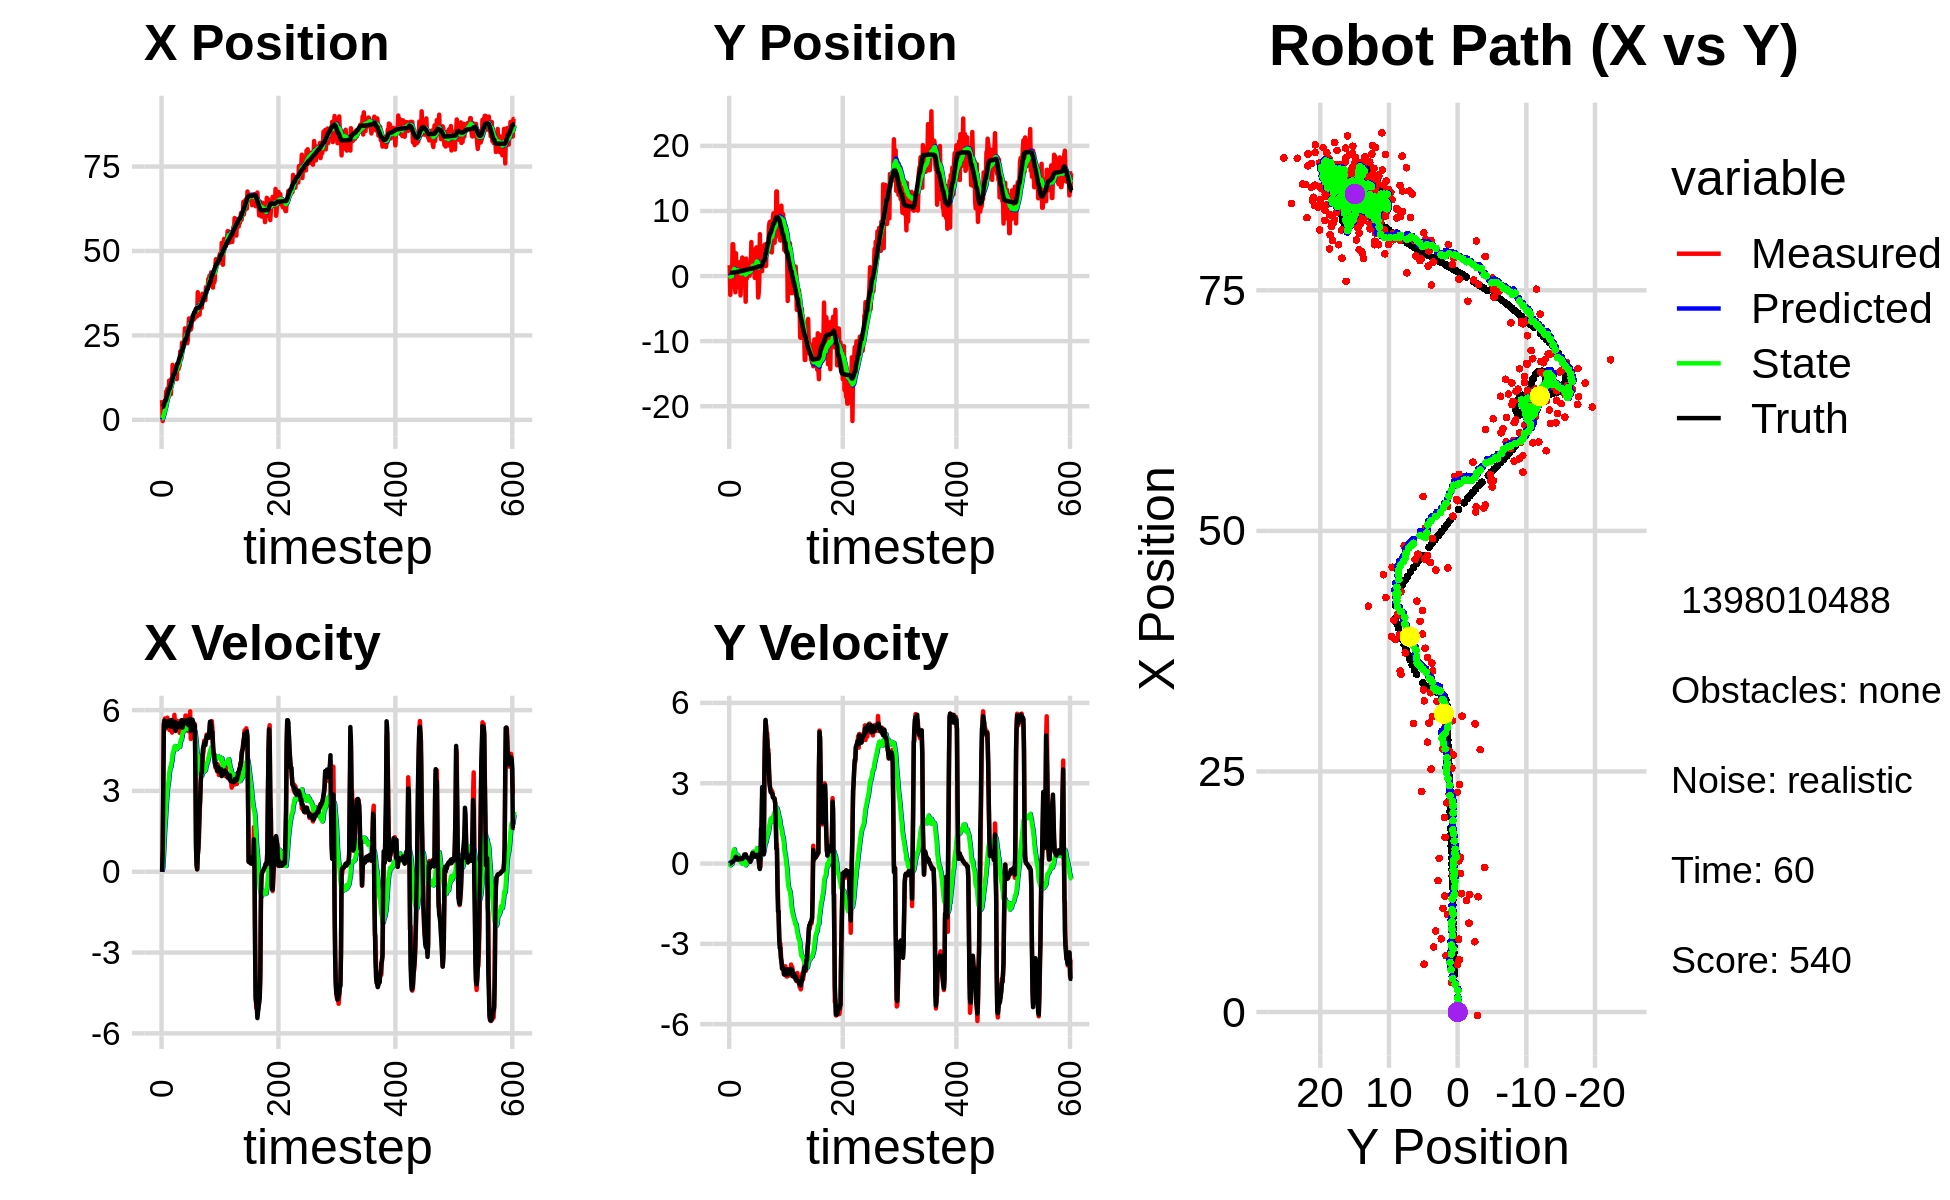

Values plotted in this chart, from the file beside it:
0.000000000000000000e+00, 0.000000000000000000e+00, 0.000000000000000000e+00, 0.000000000000000000e+00, 0.000000000000000000e+00, 0.000000000000000000e+00, 0.000000000000000000e+00, 0.000000000000000000e+00, 0.000000000000000000e+00, 0.000000000000000000e+00, 0.000000000000000000e+00, 0.000000000000000000e+00, 3.822285651855006350e+00, 5.172694325841827867e-01, 0.000000000000000000e+00, 0.000000000000000000e+00, 0.000000000000000000e+00, -1.447686372557654977e-04
5.850718259275748956e+00, 1.677291810485503243e+00, 0.000000000000000000e+00, -0.000000000000000000e+00, 0.000000000000000000e+00, 0.000000000000000000e+00, 0.000000000000000000e+00, 0.000000000000000000e+00, 4.825262149432216208e-01, 1.208387308561554851e-01, 8.975878193818398465e-02, 4.001053712095985898e-02, 3.822285651855006350e+00, 5.172694325841827867e-01, 0.000000000000000000e+00, 0.000000000000000000e+00, 0.000000000000000000e+00, 4.865256487391889095e-04
-3.548693661248918385e-01, -2.888965981647924508e+00, 8.019999272873128415e-01, 3.073281437824633617e-04, 4.915020931370400192e-01, 1.248397845682514690e-01, 8.975878193818398465e-02, 4.001053712095985898e-02, 4.302373623285515314e-01, -9.724395969310907495e-02, 1.229114522157961631e-01, -6.535827124551688017e-02, 3.825577735680163904e+00, 5.172694752870152790e-01, 8.000000000000000444e-01, 0.000000000000000000e+00, 8.000000119209289551e-01, -3.832021902780979872e-04
4.923271596353186119e+00, 2.196470005329657915e-02, 3.264999865181473115e+00, 1.251155160836744636e-03, 4.425285075501311227e-01, -1.037797868176607574e-01, 1.229114522157961631e-01, -6.535827124551688017e-02, 1.025494692793229135e+00, -9.145526726663283368e-02, 5.029077135142037136e-01, -5.437326704152161544e-02, 3.962033271490782216e+00, 5.173503777440667806e-01, 3.200000000000000178e+00, 8.999999999999999320e-03, 3.200000047683715820e+00, -3.832021902780979872e-04
3.069209336727265480e+00, 8.843821657109179890e-01, 5.505936508293507003e+00, 2.645049569693444860e-02, 1.075785464144649595e+00, -9.689259397078499314e-02, 5.029077135142037136e-01, -5.437326704152161544e-02, 1.498162827849023326e+00, -1.808642270740314084e-02, 9.249001420922002836e-01, -7.354401352982653517e-03, 4.389779090593255440e+00, 5.192122820566250629e-01, 5.431000000000000050e+00, 4.299999999999999656e-02, 5.431000232696533203e+00, -4.803958814591169357e-03
5.449477165976226445e+00, -2.321659686342879003e-01, 5.593734458409619137e+00, 5.449103011393743173e-02, 1.590652842058243310e+00, -1.882186284270140689e-02, 9.249001420922002836e-01, -7.354401352982653517e-03, 2.245506922668293548e+00, -3.255604670520270694e-02, 1.386766990721860493e+00, -1.224372142933039843e-02, 5.015851020595675003e+00, 5.252042063346777923e-01, 5.612000000000000099e+00, 6.300000000000000044e-02, 5.611999988555908203e+00, -9.741132147610187531e-03
4.977010130917542519e+00, 4.891524737395935851e+00, 5.690600597903507030e+00, 6.742152078317015240e-02, 2.384183621740479708e+00, -3.378041884813574869e-02, 1.386766990721860493e+00, -1.224372142933039843e-02, 2.886566471468594575e+00, 3.602223996572392339e-01, 1.762982359816273270e+00, 2.078725840787460644e-01, 5.660470008569080669e+00, 5.328959880284688255e-01, 5.597999999999999865e+00, 6.300000000000000044e-02, 5.598999977111816406e+00, -1.184732001274824142e-02
4.977010130917542519e+00, 4.891524737395935851e+00, 5.491416143443733411e+00, 8.008664584498469130e-02, 3.062864707450221768e+00, 3.810096580651138320e-01, 1.762982359816273270e+00, 2.078725840787460644e-01, 3.462679102709345091e+00, 7.368840316143623337e-01, 2.065720602557091556e+00, 3.987254379512766289e-01, 5.660470008569080669e+00, 5.328959880284688255e-01, 5.405999999999999694e+00, 8.400000000000000522e-02, 5.407000064849853516e+00, -1.458293572068214417e-02
8.419315337785224784e+00, 3.206889165536686903e+00, 5.318072879213096904e+00, 9.929439033729897668e-02, 3.669251162965054380e+00, 7.767565754094900576e-01, 2.065720602557091556e+00, 3.987254379512766289e-01, 4.409673964849642580e+00, 9.596905616498874192e-01, 2.450890454878088320e+00, 4.897651318225134665e-01, 6.189072608928821495e+00, 5.400633944684840593e-01, 5.373000000000000220e+00, 1.120000000000000023e-01, 5.374000072479248047e+00, -1.866895332932472229e-02
7.608909725828362447e+00, 2.378463445638519858e+00, 5.373251354287247317e+00, 1.370944333306990393e-01, 4.654763010337451767e+00, 1.008667074832138688e+00, 2.450890454878088320e+00, 4.897651318225134665e-01, 5.155217481228742571e+00, 1.104261163154053316e+00, 2.735892283422993732e+00, 5.325981807047525107e-01, 6.807557105730775326e+00, 5.516068318915469115e-01, 5.423000000000000043e+00, 1.350000000000000089e-01, 5.425000190734863281e+00, -2.550870738923549652e-02
9.237101911970105661e+00, -1.652449617596531750e+00, 5.719138984789029045e+00, 1.459194939082029685e-01, 5.428806709571041722e+00, 1.157520981224528622e+00, 2.735892283422993732e+00, 5.325981807047525107e-01, 6.041074992640597330e+00, 9.092978427473310532e-01, 3.053916578568530049e+00, 3.951829570218031717e-01, 7.428013801291899476e+00, 5.672941120575547558e-01, 5.421999999999999709e+00, 1.509999999999999953e-01, 5.502999782562255859e+00, -2.550870738923549652e-02
7.308833062369675559e+00, -2.489835353196486967e+00, 5.334262143241283560e+00, 1.709246824678047894e-01, 6.346466650497450068e+00, 9.488161384495114037e-01, 3.053916578568530049e+00, 3.951829570218031717e-01, 6.565040811525530984e+00, 6.553721546794738506e-01, 3.213298686725973408e+00, 2.406095141999312625e-01, 8.058197975113030154e+00, 5.872985398827830217e-01, 5.538000000000000256e+00, 2.330000000000000127e-01, 5.543000221252441406e+00, -3.203183785080909729e-02
6.750917672804644276e+00, 3.494276008167043646e+00, 5.630631581452966827e+00, 2.459385226321049167e-01, 6.886370680198128369e+00, 6.794331060994669436e-01, 3.213298686725973408e+00, 2.406095141999312625e-01, 6.969378739817248203e+00, 9.123406437615663167e-01, 3.332335692258352466e+00, 3.580201824727900495e-01, 8.694573402364111914e+00, 6.143703071773966018e-01, 5.541000000000000369e+00, 2.540000000000000036e-01, 5.546000003814697266e+00, -4.365092888474464417e-02
1.160028886782255064e+01, -1.294454926532031536e+00, 5.446089203667423106e+00, 2.313346377342405391e-01, 7.302612309043083449e+00, 9.481426620088453383e-01, 3.332335692258352466e+00, 3.580201824727900495e-01, 7.940000887505380689e+00, 7.570293926864465339e-01, 3.612931744152656499e+00, 2.615664470670820418e-01, 9.225190162269809591e+00, 6.367521336738414250e-01, 5.605999999999999872e+00, 1.920000000000000040e-01, 5.609000205993652344e+00, -4.245168343186378479e-02
1.013156479585507164e+01, 1.461375145640887885e+00, 5.256917783285399715e+00, 1.479681523855877756e-01, 8.301294061920646783e+00, 7.831860373931547326e-01, 3.612931744152656499e+00, 2.615664470670820418e-01, 8.602899264171931293e+00, 8.346079191137807385e-01, 3.768430528482237918e+00, 2.849878260186405332e-01, 9.225190162269809591e+00, 6.367521336738414250e-01, 5.607000000000000206e+00, 1.580000000000000016e-01, 5.609000205993652344e+00, -2.813989110291004181e-02
1.013156479585507164e+01, 1.461375145640887885e+00, 5.317939836098553030e+00, 1.480463647415057593e-01, 8.979742317020155795e+00, 8.631067017156447418e-01, 3.768430528482237918e+00, 2.849878260186405332e-01, 9.190182108519907800e+00, 9.070383489822397838e-01, 3.890792408939050873e+00, 3.042122336673618865e-01, 9.860945701254498985e+00, 6.555134341684830668e-01, 5.386999999999999567e+00, 1.499999999999999944e-01, 5.389999866485595703e+00, -2.783185616135597229e-02
7.573575496319150169e+00, -1.485917286430870343e-01, 5.329934795963603200e+00, 1.483802929652112135e-01, 9.579261349413812354e+00, 9.374595723489759225e-01, 3.890792408939050873e+00, 3.042122336673618865e-01, 9.380572916414388729e+00, 8.411859059469105615e-01, 3.881258813162480781e+00, 2.570341243159796618e-01, 1.047907161696552514e+01, 6.726081052271074556e-01, 5.384000000000000341e+00, 1.549999999999999989e-01, 5.386000156402587891e+00, -2.783185616135597229e-02
1.220370519161791556e+01, -1.756386162323143374e+00, 5.519213125506714057e+00, 1.754099873588200742e-01, 9.768698797730637651e+00, 8.668893183785085776e-01, 3.881258813162480781e+00, 2.570341243159796618e-01, 1.014626934582544315e+01, 6.465387430054900797e-01, 4.056905776785271200e+00, 1.540422069479109868e-01, 1.111675357772900696e+01, 6.900821909517552699e-01, 5.631999999999999673e+00, 1.580000000000000016e-01, 5.633999824523925781e+00, -3.177100792527198792e-02
1.076741749050919239e+01, 2.127313538175646723e+00, 5.165392158827887492e+00, 1.641649548005383874e-01, 1.055195992350397027e+01, 6.619429637002811617e-01, 4.056905776785271200e+00, 1.540422069479109868e-01, 1.062390842662075308e+01, 7.834619760986962778e-01, 4.118645685015325242e+00, 2.096176422848349263e-01, 1.165179538714057728e+01, 7.063633627006377091e-01, 5.447000000000000064e+00, 1.970000000000000084e-01, 5.451000213623046875e+00, -3.177100792527198792e-02
1.628145456256011059e+01, 6.296558882689856640e-01, 5.400176039414770202e+00, 2.032551122087573880e-01, 1.103577299512228649e+01, 8.044237403271797815e-01, 4.118645685015325242e+00, 2.096176422848349263e-01, 1.175821789054000455e+01, 7.897555132899763963e-01, 4.386278119802193842e+00, 2.029471558395465614e-01, 1.227973842579311103e+01, 7.295210647234149359e-01, 5.376999999999999780e+00, 1.970000000000000084e-01, 5.381000041961669922e+00, -3.762084990739822388e-02
1.198059898589929517e+01, -2.972792969351998771e+00, 5.493120593320195866e+00, 1.778766218904357377e-01, 1.219684570252022482e+01, 8.100502288739310774e-01, 4.386278119802193842e+00, 2.029471558395465614e-01, 1.221318987441080495e+01, 4.974379947556306081e-01, 4.430377339544468995e+00, 6.375860386391682399e-02, 1.289842128740789029e+01, 7.508427041173719729e-01, 5.458999999999999631e+00, 1.620000000000000051e-01, 5.461999893188476562e+00, -3.237039595842361450e-02
1.438812905498550698e+01, -3.755243888172068445e-01, 5.318222813364745782e+00, 1.718957908239658605e-01, 1.265622760836525273e+01, 5.038138551420222599e-01, 4.430377339544468995e+00, 6.375860386391682399e-02, 1.291302273501550069e+01, 4.355266551480705406e-01, 4.540252151682379278e+00, 3.482935950700423444e-02, 1.352337932560280365e+01, 7.702016967469733633e-01, 5.411999999999999922e+00, 1.749999999999999889e-01, 5.414999961853027344e+00, -3.231078758835792542e-02
1.438812905498550698e+01, -3.755243888172068445e-01, 5.823070106992334516e+00, 1.499243375545279422e-01, 1.336704795018373915e+01, 4.390095910987709682e-01, 4.540252151682379278e+00, 3.482935950700423444e-02, 1.354844193338251657e+01, 3.763802729860393770e-01, 4.640695773173575844e+00, 8.725661404051367892e-03, 1.352337932560280365e+01, 7.702016967469733633e-01, 5.411999999999999922e+00, 1.680000000000000104e-01, 5.414999961853027344e+00, -2.574092708528041840e-02
1.364912798990043896e+01, 2.854405713670126854e+00, 5.484787747635387234e+00, 1.557954999390963047e-01, 1.401251151069987344e+01, 3.772528391264445280e-01, 4.640695773173575844e+00, 8.725661404051367892e-03, 1.399937929510989676e+01, 5.854735502202522701e-01, 4.666201603231029615e+00, 9.955479301944912540e-02, 1.414821338598677869e+01, 7.880206828968499000e-01, 5.559999999999999609e+00, 1.690000000000000113e-01, 5.561999797821044922e+00, -2.839738316833972931e-02
1.229995822917799941e+01, -5.543324216941388771e-01, 5.253880935273982367e+00, 1.492365875569904854e-01, 1.446599945543299981e+01, 5.954290295221972285e-01, 4.666201603231029615e+00, 9.955479301944912540e-02, 1.421214868683140509e+01, 5.032212560501898579e-01, 4.609268533815436442e+00, 6.076076045570531076e-02, 1.478367137854053581e+01, 8.060805337259607795e-01, 5.230000000000000426e+00, 1.980000000000000093e-01, 5.232999801635742188e+00, -2.839738316833972931e-02
1.428794801196029063e+01, 7.594417618349175170e-01, 5.526266691516092067e+00, 2.287771259858144002e-01, 1.467307554021294891e+01, 5.092973320957603356e-01, 4.609268533815436442e+00, 6.076076045570531076e-02, 1.465994983577532018e+01, 5.356329102501871109e-01, 4.637206398860310053e+00, 7.334990148704723101e-02, 1.538951206209543088e+01, 8.302709895164610554e-01, 5.503000000000000114e+00, 2.479999999999999982e-01, 5.508999824523925781e+00, -4.137450829148292542e-02
1.204725360859976035e+01, 1.870441687975537226e+00, 5.340775280519905799e+00, 2.579335348640338643e-01, 1.512367047566135092e+01, 5.429679003988918673e-01, 4.637206398860310053e+00, 7.334990148704723101e-02, 1.475794804559080475e+01, 6.574808599331402048e-01, 4.550293298302627854e+00, 1.228533670567985014e-01, 1.602163982386591812e+01, 8.605352774996649634e-01, 5.501999999999999780e+00, 2.770000000000000240e-01, 5.508999824523925781e+00, -4.825765267014503479e-02
1.571755087390059558e+01, -1.975893545298509912e-01, 5.599927529667140469e+00, 3.360255354994790555e-01, 1.521297737542106709e+01, 6.697661966388200883e-01, 4.550293298302627854e+00, 1.228533670567985014e-01, 1.531877115248142118e+01, 6.066537782205799756e-01, 4.618952746176732127e+00, 9.846236583129505671e-02, 1.665044498408709828e+01, 8.975570635524396934e-01, 5.419999999999999929e+00, 3.330000000000000182e-01, 5.429999828338623047e+00, -5.993347242474555969e-02
1.571755087390059558e+01, -1.975893545298509912e-01, 5.433498177616593594e+00, 3.379807986222840288e-01, 1.578066642709909395e+01, 6.165000148037095284e-01, 4.618952746176732127e+00, 9.846236583129505671e-02, 1.580460103674207595e+01, 5.586706092598107132e-01, 4.654499275750363374e+00, 7.662494895337057521e-02, 1.665044498408709828e+01, 8.975570635524396934e-01, 5.508000000000000007e+00, 3.340000000000000191e-01, 5.518000125885009766e+00, -6.212312728166580200e-02
1.501788854581910826e+01, -3.947986739085833641e+00, 5.410538130451667982e+00, 3.366276582331185208e-01, 1.627005096431711095e+01, 5.663331041551478151e-01, 4.654499275750363374e+00, 7.662494895337057521e-02, 1.613963540500207472e+01, 2.097125159482067236e-01, 4.641056297380189655e+00, -6.735397598065742675e-02, 1.727786540996531883e+01, 9.361404016049312826e-01, 5.506999999999999673e+00, 3.390000000000000235e-01, 5.553999900817871094e+00, -6.213694438338279724e-02
1.597211432446102464e+01, 2.681445999327905394e+00, 5.331722678934172066e+00, 2.587959830267317352e-01, 1.660374103474009289e+01, 2.029771183501409837e-01, 4.641056297380189655e+00, -6.735397598065742675e-02, 1.655008991248706351e+01, 4.142202651434117033e-01, 4.648678706067831179e+00, 2.138338812886314555e-02, 1.791344737954170796e+01, 9.748490284737085787e-01, 5.368999999999999773e+00, 2.770000000000000240e-01, 5.375999927520751953e+00, -4.850083962082862854e-02
1.609500193536801049e+01, -3.995801378758356281e-01, 5.155834574328361342e+00, 2.072878854474543842e-01, 1.701495778309384832e+01, 4.163586039562980345e-01, 4.648678706067831179e+00, 2.138338812886314555e-02, 1.691723416804406099e+01, 3.567336415158182117e-01, 4.636544696779291819e+00, -1.275093575106495125e-03, 1.843041896835284277e+01, 1.000223500522528619e+00, 5.371000000000000441e+00, 2.359999999999999876e-01, 5.375999927520751953e+00, -4.018288478255271912e-02
2.022221517509510491e+01, 1.925609303775430936e+00, 5.579994110786301142e+00, 2.114780344712794691e-01, 1.738088863772199133e+01, 3.566061321583075538e-01, 4.636544696779291819e+00, -1.275093575106495125e-03, 1.778115354713611396e+01, 4.900324199188004215e-01, 4.790806383769111498e+00, 5.426009874211440431e-02, 1.905962276432570590e+01, 1.025342477642923411e+00, 5.429000000000000270e+00, 2.089999999999999913e-01, 5.433000087738037109e+00, -3.788119927048683167e-02
2.022221517509510491e+01, 1.925609303775430936e+00, 5.505047630401801229e+00, 2.086376131289671698e-01, 1.826023418551302413e+01, 4.954584297930118564e-01, 4.790806383769111498e+00, 5.426009874211440431e-02, 1.853907222564002666e+01, 6.155643255343044018e-01, 4.900217402437867520e+00, 1.037367818077582771e-01, 1.905962276432570590e+01, 1.025342477642923411e+00, 5.429000000000000270e+00, 2.089999999999999913e-01, 5.433000087738037109e+00, -3.788119927048683167e-02
1.815652847273466008e+01, 1.816924346426844972e+00, 5.398715916502174750e+00, 1.883345882312213726e-01, 1.902909396588381341e+01, 6.259380037150802378e-01, 4.900217402437867520e+00, 1.037367818077582771e-01, 1.893707894528401781e+01, 7.243632325608568845e-01, 4.889515439360856419e+00, 1.437913927411108572e-01, 2.032283496844408077e+01, 1.071645272706687857e+00, 5.626999999999999780e+00, 2.010000000000000120e-01, 5.631000041961669922e+00, -3.487093001604080200e-02
2.282691979402961380e+01, 6.826688174910443274e-02, 5.480933257205805376e+00, 1.833818131489136083e-01, 1.942603048922010345e+01, 7.387423718349679369e-01, 4.889515439360856419e+00, 1.437913927411108572e-01, 1.988399202876277982e+01, 6.862484838472312498e-01, 5.049033054540301713e+00, 1.231716562545142613e-01, 2.032283496844408077e+01, 1.071645272706687857e+00, 5.626999999999999780e+00, 1.849999999999999978e-01, 5.611000061035156250e+00, -3.344566002488136292e-02
2.282691979402961380e+01, 6.826688174910443274e-02, 5.031809182022334959e+00, 1.094772986432984152e-01, 2.038889533421680866e+01, 6.985656494726826260e-01, 5.049033054540301713e+00, 1.231716562545142613e-01, 2.069990501911505731e+01, 6.476235758581510016e-01, 5.142868912088725430e+00, 1.028139210784259489e-01, 2.086127948714985791e+01, 1.089175356078911472e+00, 5.357000000000000206e+00, 1.010000000000000064e-01, 5.357999801635742188e+00, -2.175361290574073792e-02
2.256987297499833289e+01, 7.154648438280463152e-01, 5.425626254993726860e+00, 6.369477555256920775e-02, 2.121419191032392959e+01, 6.579049679659936256e-01, 5.142868912088725430e+00, 1.028139210784259489e-01, 2.139858214804702286e+01, 6.612505309124230291e-01, 5.208624444736970283e+00, 1.038342847653441064e-01, 2.149102878517552995e+01, 1.102239323608041222e+00, 5.448999999999999844e+00, 6.600000000000000311e-02, 5.449999809265136719e+00, -1.173907797783613205e-02
2.174680891645384406e+01, 1.559030635563354528e+00, 5.312436329333152685e+00, 1.289093682778705841e-01, 2.191944459252071908e+01, 6.716339593889574244e-01, 5.208624444736970283e+00, 1.038342847653441064e-01, 2.190144119283643320e+01, 7.433845029814957206e-01, 5.206747128468755648e+00, 1.324015884897641326e-01, 2.211300563752980253e+01, 1.110417498327211039e+00, 5.592999999999999972e+00, 1.479999999999999927e-01, 5.594999790191650391e+00, -2.426082268357276917e-02
2.291283953161122611e+01, 5.226218116812241021e+00, 5.445990801879474930e+00, 2.090026479118752278e-01, 2.242211590568330948e+01, 7.566246618304721672e-01, 5.206747128468755648e+00, 1.324015884897641326e-01, 2.249422082956523994e+01, 1.116073462002123762e+00, 5.236903461454031294e+00, 2.748168845145789185e-01, 2.275121593417553001e+01, 1.126308335131198657e+00, 5.501000000000000334e+00, 1.769999999999999907e-01, 5.504000186920166016e+00, -3.835851699113845825e-02
2.709797644603496991e+01, 1.193209657941127100e+00, 5.567567016295995153e+00, 3.242346270385964013e-01, 2.301791117571064405e+01, 1.143555150453581692e+00, 5.236903461454031294e+00, 2.748168845145789185e-01, 2.355245507556937667e+01, 1.149093337146631200e+00, 5.410587726729585434e+00, 2.773804500969647702e-01, 2.338504123676444735e+01, 1.152068508220583931e+00, 5.604000000000000092e+00, 3.059999999999999942e-01, 5.612999916076660156e+00, -5.817062035202980042e-02
2.524571144568256642e+01, 3.866583837189059736e+00, 5.800172714262611606e+00, 3.377807274279605032e-01, 2.409351384824233477e+01, 1.176831382156327654e+00, 5.410587726729585434e+00, 2.773804500969647702e-01, 2.425606676127889472e+01, 1.393234623938491179e+00, 5.473389317806494958e+00, 3.629121361392008138e-01, 2.392227840436423492e+01, 1.185392153932600001e+00, 5.613000000000000433e+00, 3.920000000000000151e-01, 5.625999927520751953e+00, -5.817062035202980042e-02
2.524571144568256642e+01, 3.866583837189059736e+00, 5.796240892609779927e+00, 3.996133755725024828e-01, 2.480340569305954546e+01, 1.429525837552411360e+00, 5.473389317806494958e+00, 3.629121361392008138e-01, 2.487259247190202771e+01, 1.624882880007790353e+00, 5.505544020125126892e+00, 4.398684616634795375e-01, 2.392227840436423492e+01, 1.185392153932600001e+00, 5.613000000000000433e+00, 3.920000000000000151e-01, 5.625999927520751953e+00, -6.883461773395538330e-02
2.533803832478053408e+01, 8.573677366740131145e-01, 5.598329838328755415e+00, 3.116899254121742180e-01, 2.542314687391453987e+01, 1.668869726174138313e+00, 5.505544020125126892e+00, 4.398684616634795375e-01, 2.541590015690951176e+01, 1.600194390257132282e+00, 5.506550282484482750e+00, 4.119646871439547886e-01, 2.455684184992255226e+01, 1.228560281587522063e+00, 5.578999999999999737e+00, 2.909999999999999809e-01, 5.586999893188476562e+00, -5.561809986829757690e-02
2.268472886058374272e+01, 1.232482943068926584e+00, 5.523769469016465372e+00, 2.827249056876695588e-01, 2.596655518515796146e+01, 1.641390858971527811e+00, 5.506550282484482750e+00, 4.119646871439547886e-01, 2.554768799265825763e+01, 1.604769076105672543e+00, 5.380016562756696707e+00, 3.966345157000771837e-01, 2.518873119300776509e+01, 1.263661635860848120e+00, 5.506999999999999673e+00, 2.829999999999999738e-01, 5.514999866485595703e+00, -5.113870278000831604e-02
2.364116358703613940e+01, -2.810503116708014115e-01, 5.722510760611486447e+00, 2.726034550349342722e-01, 2.608568964893392561e+01, 1.644432527675680156e+00, 5.380016562756696707e+00, 3.966345157000771837e-01, 2.578659829148823945e+01, 1.487368966124335445e+00, 5.301074515243441532e+00, 3.342611255986903673e-01, 2.582428550720227989e+01, 1.296293987417297400e+00, 5.628000000000000114e+00, 2.700000000000000178e-01, 5.633999824523925781e+00, -4.760105162858963013e-02
2.733590900847226024e+01, 2.198844148233409346e+00, 5.213958888740257258e+00, 2.510587901813777223e-01, 2.631670574301258370e+01, 1.520795078684204382e+00, 5.301074515243441532e+00, 3.342611255986903673e-01, 2.644358692007510214e+01, 1.572085570242854891e+00, 5.336572852826555469e+00, 3.536616015903538690e-01, 2.636115646368887155e+01, 1.321807397660473837e+00, 5.440999999999999837e+00, 2.600000000000000089e-01, 5.447000026702880859e+00, -4.811411723494529724e-02
3.002534031849899421e+01, 4.170271588041027044e+00, 5.267704314042648051e+00, 2.957490512792703696e-01, 2.697724420535775636e+01, 1.607451730401890266e+00, 5.336572852826555469e+00, 3.536616015903538690e-01, 2.736420765373783581e+01, 1.809297383755288147e+00, 5.451633878367362129e+00, 4.320136052904560153e-01, 2.698952007273195619e+01, 1.352437687738246685e+00, 5.490000000000000213e+00, 3.069999999999999951e-01, 5.498000144958496094e+00, -5.608494207262992859e-02
2.804248052785952083e+01, 4.402024342070420815e+00, 5.593191941834749770e+00, 3.140231705888977820e-01, 2.790937104157457327e+01, 1.852498744284333698e+00, 5.451633878367362129e+00, 4.320136052904560153e-01, 2.793192994167470999e+01, 2.051327290684209270e+00, 5.463370317379564689e+00, 5.086729355695760457e-01, 2.762377071339141921e+01, 1.387798381488940747e+00, 5.674999999999999822e+00, 3.210000000000000075e-01, 5.684000015258789062e+00, -5.608494207262992859e-02
2.804248052785952083e+01, 4.402024342070420815e+00, 5.955709853984729740e+00, 3.327866516595072155e-01, 2.847826697341266566e+01, 2.102194584241166897e+00, 5.463370317379564689e+00, 5.086729355695760457e-01, 2.844183423432950164e+01, 2.279314929595176231e+00, 5.469320938243499519e+00, 5.763785554649818454e-01, 2.762377071339141921e+01, 1.387798381488940747e+00, 5.674999999999999822e+00, 3.170000000000000040e-01, 5.684000015258789062e+00, -5.581886321306228638e-02
2.671305036550444001e+01, 6.301366225220565997e-01, 4.930231175393621434e+00, 2.941816417633014158e-01, 2.898876632815385079e+01, 2.336952785141674482e+00, 5.469320938243499519e+00, 5.763785554649818454e-01, 2.867673897879828715e+01, 2.192626319023394998e+00, 5.356003618158777790e+00, 5.179815543959254143e-01, 2.827578353822076451e+01, 1.424128247077939724e+00, 5.224999999999999645e+00, 3.260000000000000120e-01, 5.235000133514404297e+00, -5.959827080368995667e-02
2.726202869398452933e+01, -3.290344105460341950e+00, 5.403117417815463952e+00, 3.269439181889133850e-01, 2.921233934061416448e+01, 2.244424474462987540e+00, 5.356003618158777790e+00, 5.179815543959254143e-01, 2.896486262227154285e+01, 1.799194626843314770e+00, 5.282526395273158926e+00, 3.431150923390667296e-01, 2.890097808818661562e+01, 1.461562288862916725e+00, 5.426000000000000156e+00, 3.240000000000000102e-01, 5.435999870300292969e+00, -6.043654680252075195e-02
2.993820732775780158e+01, -2.539460407917875084e+00, 5.635414236509928898e+00, 1.707352101495089591e-01, 2.949311526179885945e+01, 1.833506136077221349e+00, 5.282526395273158926e+00, 3.431150923390667296e-01, 2.956383079489381771e+01, 1.481154119740539787e+00, 5.316176980257437457e+00, 2.046199703113837642e-01, 2.941214275312626825e+01, 1.491270793012089868e+00, 5.641000000000000014e+00, 1.179999999999999938e-01, 5.642000198364257812e+00, -3.028756938874721527e-02
3.075367301692051214e+01, -6.348968017153995280e-01, 5.389048721502127215e+00, -1.450263984686099017e-01, 3.009544849291956226e+01, 1.501616116771678167e+00, 5.316176980257437457e+00, 2.046199703113837642e-01, 3.018244678725579888e+01, 1.321220260120569145e+00, 5.345096346254264219e+00, 1.317394745587941174e-01, 3.005244636478814257e+01, 1.506848049977388415e+00, 5.642000000000000348e+00, -5.000000000000000278e-02, 5.425000190734863281e+00, 2.690482325851917267e-02
2.998065966329655296e+01, 6.440795613435899014e+00, 5.457516777964496413e+00, -1.272510355679299932e-01, 3.071695642188122477e+01, 1.334394207576448554e+00, 5.345096346254264219e+00, 1.317394745587941174e-01, 3.062723225500072388e+01, 1.731308316950413539e+00, 5.321750301119032578e+00, 2.841865707691728637e-01, 3.067928600320940191e+01, 1.490395260721123716e+00, 5.565999999999999837e+00, -2.039999999999999869e-01, 5.570000171661376953e+00, 2.331243082880973816e-02
2.963644015754295680e+01, 1.820244474824924019e+00, 5.298560061914429298e+00, -1.235446966686123832e-01, 3.115940728511262847e+01, 1.759726974027330915e+00, 5.321750301119032578e+00, 2.841865707691728637e-01, 3.096380848798760965e+01, 1.751813460672515754e+00, 5.261589426717189433e+00, 2.779920897983146899e-01, 3.131681728305477463e+01, 1.481270148105060747e+00, 5.445000000000000284e+00, 2.149999999999999967e-01, 5.448999881744384766e+00, 2.331243082880973816e-02
3.075388300374163464e+01, 1.872805548554852484e+00, 5.449200070655697559e+00, 5.204751092858459494e-01, 3.148996743065932691e+01, 1.779612669652347323e+00, 5.261589426717189433e+00, 2.779920897983146899e-01, 3.140321425265900857e+01, 1.794558115780510388e+00, 5.241742342511972907e+00, 2.856572858080749233e-01, 3.184053420964564651e+01, 1.533027542882677841e+00, 5.429999999999999716e+00, 1.304000000000000048e+00, 5.584000110626220703e+00, -9.522516280412673950e-02
3.075388300374163464e+01, 1.872805548554852484e+00, 5.482879736281232930e+00, 1.536119509520197601e+00, 3.192738848691020692e+01, 1.823123844361317802e+00, 5.241742342511972907e+00, 2.856572858080749233e-01, 3.178681259468551090e+01, 1.866014913767210626e+00, 5.207410294554847496e+00, 3.118894035642443829e-01, 3.184053420964564651e+01, 1.533027542882677841e+00, 5.429999999999999716e+00, 1.304000000000000048e+00, 5.584000110626220703e+00, -2.731631398200988770e-01
3.027139949790993967e+01, 7.605320945490411377e-01, 3.975585087345756108e+00, 2.425360347924731652e+00, 3.230755362414099352e+01, 1.897203854123635125e+00, 5.207410294554847496e+00, 3.118894035642443829e-01, 3.199903096199447816e+01, 1.872916853181739061e+00, 5.071231347105785048e+00, 3.185965995493296177e-01, 3.244850444747215334e+01, 1.716252101968040789e+00, 3.490000000000000213e+00, 2.855999999999999872e+00, 4.508999824523925781e+00, -5.477864742279052734e-01
3.229289656880906279e+01, 3.009121490448789515e+00, 1.107134585488527723e+00, 1.756140343669633008e+00, 3.250615409670505329e+01, 1.904776513136672067e+00, 5.071231347105785048e+00, 3.185965995493296177e-01, 3.232369164949590612e+01, 2.037054082927572285e+00, 4.878930729344155282e+00, 3.809972378198238641e-01, 3.291513729112445930e+01, 2.021292699255376135e+00, 8.709999999999999964e-01, 1.921000000000000041e+00, 2.108999967575073242e+00, -1.008297324180603027e+00
3.134618580319138559e+01, 2.010595036719210693e+00, 2.332737873366970693e-01, 8.651007974231332831e-01, 3.281158472243032520e+01, 2.075153806709554516e+00, 4.878930729344155282e+00, 3.809972378198238641e-01, 3.244236914781767211e+01, 2.085103288797269805e+00, 4.606413071338544718e+00, 3.885629323455421780e-01, 3.307383632601422363e+01, 2.269727124546688124e+00, 2.560000000000000053e-01, 8.719999999999999973e-01, 9.089999794960021973e-01, -1.307411432266235352e+00
... 544 more rows
